Run: headless pygame with SDL's dummy video driver; simulated clock (each Clock.tick advances the game by its frame time, no real sleeping); random seed 0; keys injected as events and as key.get_pressed() state; no mouse input.
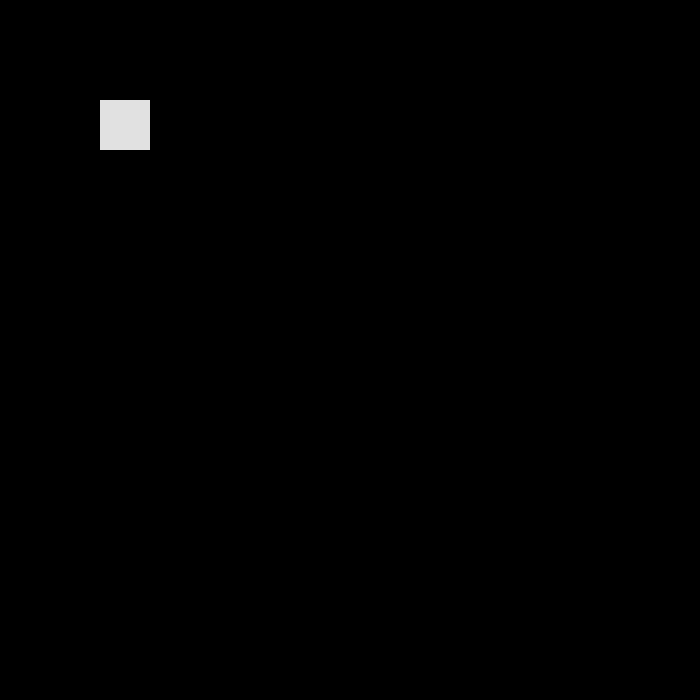
Frame 1 of 4 · flips 1–60 · no input
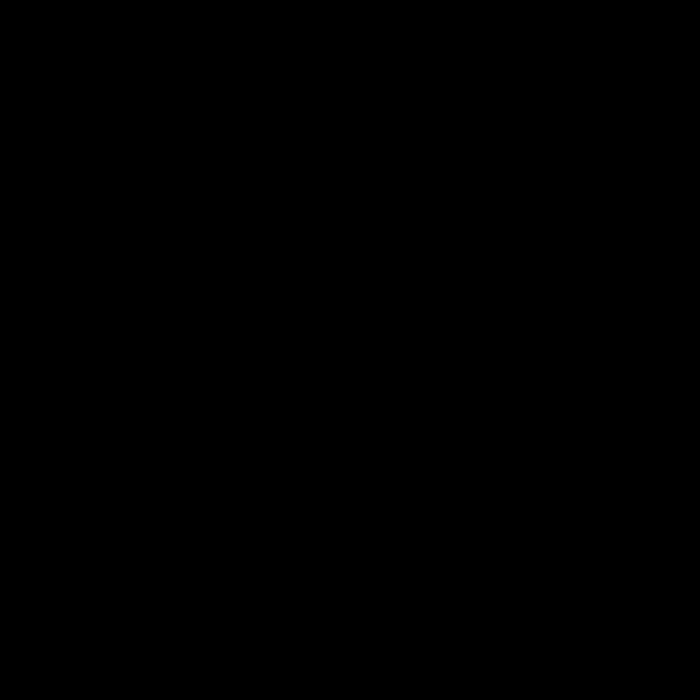
Frame 2 of 4 · flips 61–180 · tapped SPACE, RETURN · held RIGHT (→), D
Frame 3 of 4 · flips 181–300 · held DOWN (↓), S · screen unchanged from frame 2, image omitted
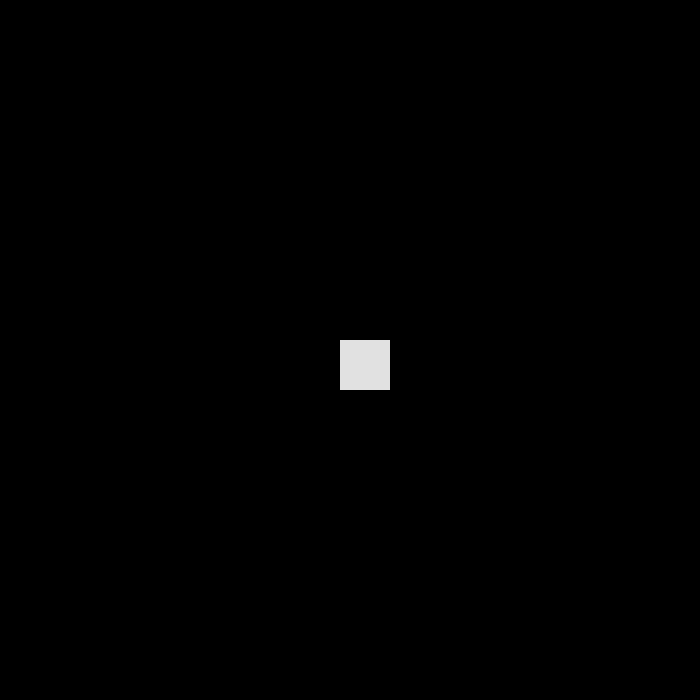
Frame 4 of 4 · flips 301–420 · held LEFT (←), A, UP (↑), W

The pygame program that drew these frames:

import pygame
pygame.init()

#--------Player/Игрок--------
class Player:
    def __init__(self, x, y, width, height, color, speed):
        self.rect = pygame.Rect(x, y, width, height)
        self.color = color
        self.speed = speed

        self.movingUp = False
        self.movingDown = False
        self.movingLeft = False
        self.movingRight = False

    def moveUp(self):
        self.rect.y -= self.speed

    def moveDown(self):
        self.rect.y += self.speed

    def moveLeft(self):
        self.rect.x -= self.speed

    def moveRight(self):
        self.rect.x += self.speed

#--------Controllers/Контроллеры--------
class PlayerController:
    def __init__(self, player):
        self.player = player

    def KeysHandler(self, keys, dt):
        dx = 0
        dy = 0

        if keys[pygame.K_w]:
            dy -= 1
        if keys[pygame.K_s]:
            dy += 1
        if keys[pygame.K_a]:
            dx -= 1
        if keys[pygame.K_d]:
            dx += 1

        if dx != 0 or dy != 0:
            length = (dx * dx + dy * dy) ** 0.5
            dx /= length
            dy /= length

            self.player.rect.x += dx * self.player.speed * dt
            self.player.rect.y += dy * self.player.speed * dt


#--------Handler/Обработчик--------
class Handler:
    def __init__(self, gameState):
        self.playerController = gameState.controller
        self.gameState = gameState

    def Handler(self, dt):
        self.playerController.KeysHandler(self.gameState.keysPressed, dt)

#--------Render/Рендер--------
class Render:
    def __init__(self, screen, gameState):
        self.screen = screen
        self.gameState = gameState

    def Render(self):
        self.screen.fill((0, 0, 0))
        pygame.draw.rect(self.screen, self.gameState.player.color, self.gameState.player.rect)
        pygame.display.flip()

#--------GameState/Состояние игры--------
class GameState:
    def __init__(self):
        self.player = Player(100, 100, 50, 50, [225, 225, 225], 300)
        self.controller = PlayerController(self.player)
        self.keysPressed = pygame.key.get_pressed()

    def Update(self):
        self.keysPressed = pygame.key.get_pressed()

#--------Game/Игра--------
class Game:
    def __init__(self):
        self.clock = pygame.time.Clock()

        self.screen = pygame.display.set_mode((700, 700))
        self.gameState = GameState()

        self.render = Render(self.screen, self.gameState)
        self.handler = Handler(self.gameState)

    def run(self):
        while True:
            self.gameState.Update()
            dt = self.clock.tick(60) / 1000.0
            events = pygame.event.get()
            for event in events:
                if event.type == pygame.QUIT:
                    exit()
            self.handler.Handler(dt)
            self.render.Render()

if __name__ == "__main__":
    game = Game()
    game.run()
